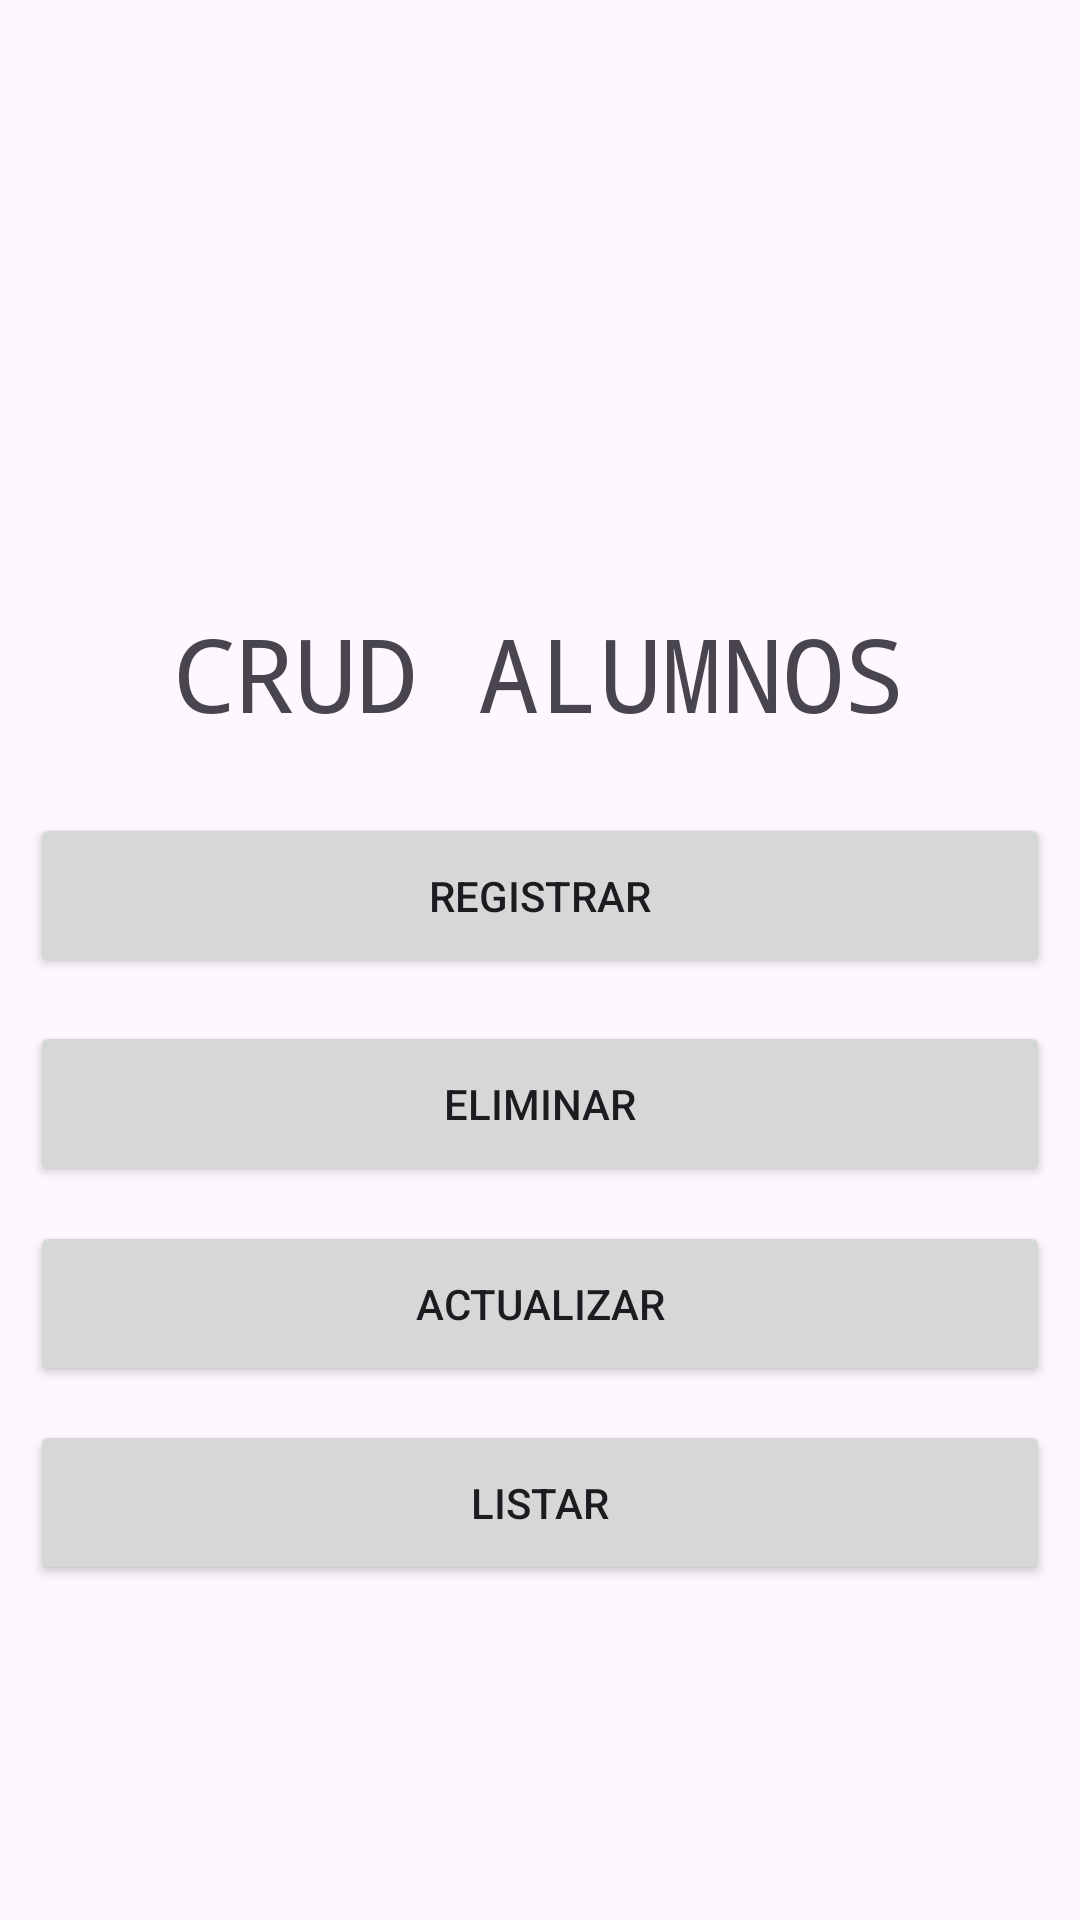

Here is an Android app screen rendered from its layout file. Give the layout XML and the strings, colors and styles it references.
<!-- AndroidManifest.xml: application theme Theme.DesWeb1 -->
<!-- res/layout/activity_crud.xml -->
<?xml version="1.0" encoding="utf-8"?>
<androidx.constraintlayout.widget.ConstraintLayout xmlns:android="http://schemas.android.com/apk/res/android"
    xmlns:app="http://schemas.android.com/apk/res-auto"
    xmlns:tools="http://schemas.android.com/tools"
    android:layout_width="match_parent"
    android:layout_height="match_parent"
    android:onClick="oncClick4"
    tools:context=".CrudActivity">

    <Button
        android:id="@+id/btnRegistrar"
        android:layout_width="340dp"
        android:layout_height="55dp"
        android:onClick="oncClick4"
        android:text="Registrar"
        app:layout_constraintBottom_toBottomOf="parent"
        app:layout_constraintEnd_toEndOf="parent"
        app:layout_constraintHorizontal_bias="0.507"
        app:layout_constraintStart_toStartOf="parent"
        app:layout_constraintTop_toTopOf="parent"
        app:layout_constraintVertical_bias="0.463" />

    <Button
        android:id="@+id/button16"
        android:layout_width="340dp"
        android:layout_height="55dp"
        android:onClick="oncClick5"
        android:text="Listar"
        app:layout_constraintBottom_toBottomOf="parent"
        app:layout_constraintEnd_toEndOf="parent"
        app:layout_constraintHorizontal_bias="0.507"
        app:layout_constraintStart_toStartOf="parent"
        app:layout_constraintTop_toTopOf="parent"
        app:layout_constraintVertical_bias="0.809" />

    <Button
        android:id="@+id/button10"
        android:layout_width="340dp"
        android:layout_height="55dp"
        android:text="Actualizar"
        app:layout_constraintBottom_toBottomOf="parent"
        app:layout_constraintEnd_toEndOf="parent"
        app:layout_constraintHorizontal_bias="0.507"
        app:layout_constraintStart_toStartOf="parent"
        app:layout_constraintTop_toTopOf="parent"
        app:layout_constraintVertical_bias="0.696" />

    <Button
        android:id="@+id/button15"
        android:layout_width="340dp"
        android:layout_height="55dp"
        android:text="Eliminar"
        app:layout_constraintBottom_toBottomOf="parent"
        app:layout_constraintEnd_toEndOf="parent"
        app:layout_constraintHorizontal_bias="0.507"
        app:layout_constraintStart_toStartOf="parent"
        app:layout_constraintTop_toTopOf="parent"
        app:layout_constraintVertical_bias="0.582" />

    <TextView
        android:id="@+id/textView7"
        android:layout_width="wrap_content"
        android:layout_height="wrap_content"
        android:fontFamily="monospace"
        android:text="CRUD ALUMNOS"
        android:textSize="34sp"
        app:layout_constraintBottom_toBottomOf="parent"
        app:layout_constraintEnd_toEndOf="parent"
        app:layout_constraintHorizontal_bias="0.497"
        app:layout_constraintStart_toStartOf="parent"
        app:layout_constraintTop_toTopOf="parent"
        app:layout_constraintVertical_bias="0.339" />

    <ImageView
        android:id="@+id/imageView8"
        android:layout_width="291dp"
        android:layout_height="130dp"
        android:onClick="oncClick"
        app:layout_constraintBottom_toBottomOf="parent"
        app:layout_constraintEnd_toEndOf="parent"
        app:layout_constraintStart_toStartOf="parent"
        app:layout_constraintTop_toTopOf="parent"
        app:layout_constraintVertical_bias="0.104"
        app:srcCompat="@drawable/logo_umg_juvenil_peque" />

</androidx.constraintlayout.widget.ConstraintLayout>
<!-- resources referenced by this layout -->
<resources>
  <style name="Theme.DesWeb1" parent="Base.Theme.DesWeb1" />
  <style name="Base.Theme.DesWeb1" parent="Theme.Material3.DayNight.NoActionBar">
          
          
      </style>
</resources>
